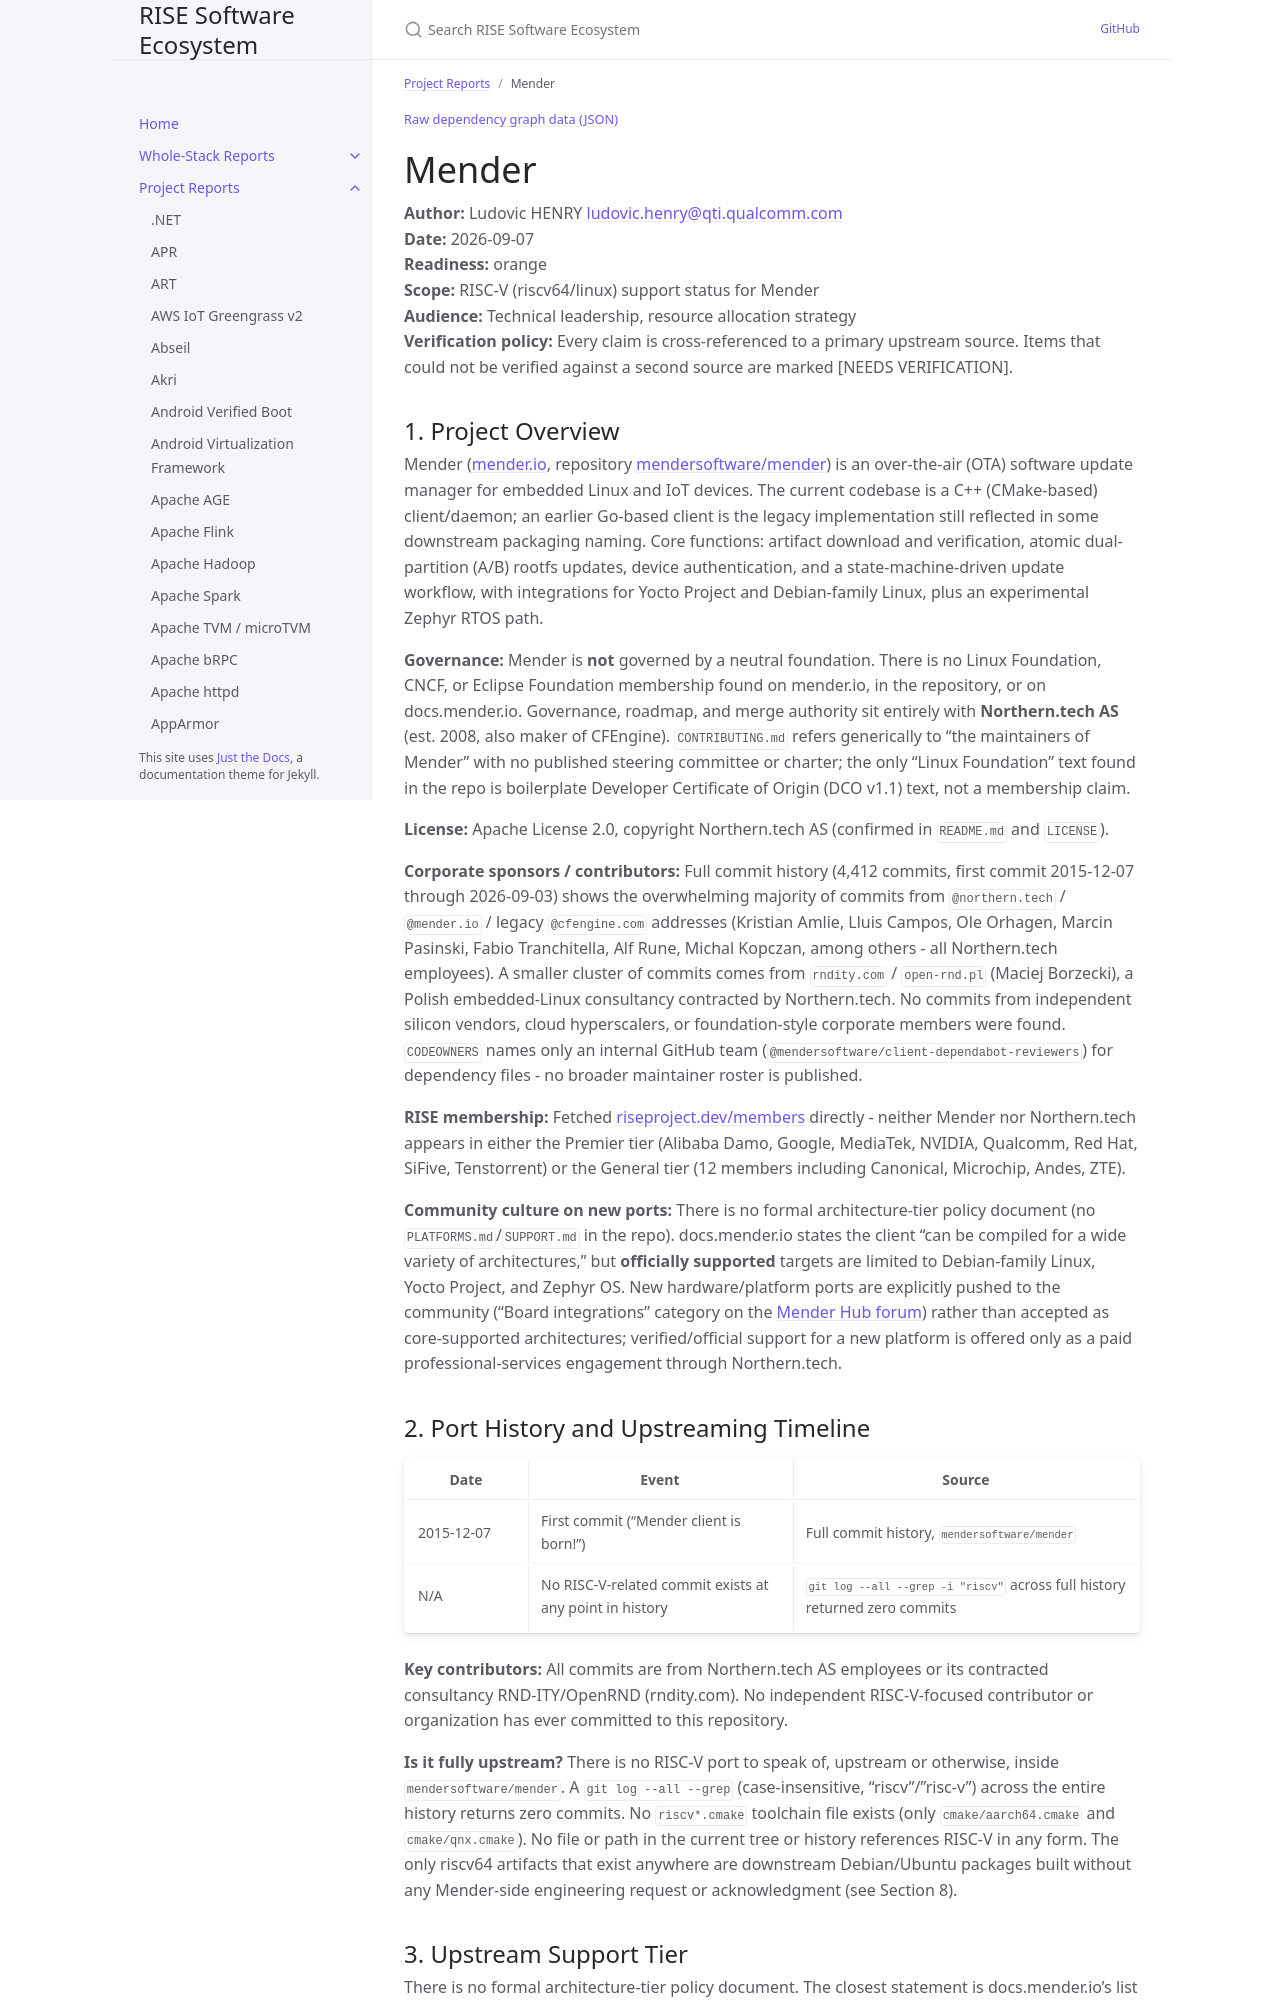

repository: riseproject-dev/sw-ecosystem · page: pr-preview/pr-9/project-reports/mender.html · generator: jekyll

---
title: Mender
parent: Project Reports
color: orange
dependencies:
  - name: OpenSSL
    relation: runtime-dependency
    criticality: critical
  - name: libarchive
    relation: runtime-dependency
    criticality: critical
  - name: Boost
    relation: runtime-dependency
    criticality: optional
  - name: googletest
    relation: test-dependency
    criticality: optional
---

{% include dependency-graph.html slug="dependencies" subset="mender" %}

# Mender

**Author:** Ludovic HENRY <ludovic.henry@qti.qualcomm.com><br/>
**Date:** 2026-09-07<br/>
**Readiness:** orange<br/>
**Scope:** RISC-V (riscv64/linux) support status for Mender<br/>
**Audience:** Technical leadership, resource allocation strategy<br/>
**Verification policy:** Every claim is cross-referenced to a primary upstream source. Items that could not be verified against a second source are marked [NEEDS VERIFICATION].<br/>

## 1. Project Overview

Mender ([mender.io](https://mender.io/), repository [mendersoftware/mender](https://github.com/mendersoftware/mender)) is an over-the-air (OTA) software update manager for embedded Linux and IoT devices. The current codebase is a C++ (CMake-based) client/daemon; an earlier Go-based client is the legacy implementation still reflected in some downstream packaging naming. Core functions: artifact download and verification, atomic dual-partition (A/B) rootfs updates, device authentication, and a state-machine-driven update workflow, with integrations for Yocto Project and Debian-family Linux, plus an experimental Zephyr RTOS path.

**Governance:** Mender is **not** governed by a neutral foundation. There is no Linux Foundation, CNCF, or Eclipse Foundation membership found on mender.io, in the repository, or on docs.mender.io. Governance, roadmap, and merge authority sit entirely with **Northern.tech AS** (est. 2008, also maker of CFEngine). `CONTRIBUTING.md` refers generically to "the maintainers of Mender" with no published steering committee or charter; the only "Linux Foundation" text found in the repo is boilerplate Developer Certificate of Origin (DCO v1.1) text, not a membership claim.

**License:** Apache License 2.0, copyright Northern.tech AS (confirmed in `README.md` and `LICENSE`).

**Corporate sponsors / contributors:** Full commit history (4,412 commits, first commit 2015-12-07 through 2026-09-03) shows the overwhelming majority of commits from `@northern.tech` / `@mender.io` / legacy `@cfengine.com` addresses (Kristian Amlie, Lluis Campos, Ole Orhagen, Marcin Pasinski, Fabio Tranchitella, Alf Rune, Michal Kopczan, among others - all Northern.tech employees). A smaller cluster of commits comes from `rndity.com` / `open-rnd.pl` (Maciej Borzecki), a Polish embedded-Linux consultancy contracted by Northern.tech. No commits from independent silicon vendors, cloud hyperscalers, or foundation-style corporate members were found. `CODEOWNERS` names only an internal GitHub team (`@mendersoftware/client-dependabot-reviewers`) for dependency files - no broader maintainer roster is published.

**RISE membership:** Fetched [riseproject.dev/members](https://riseproject.dev/members/) directly - neither Mender nor Northern.tech appears in either the Premier tier (Alibaba Damo, Google, MediaTek, NVIDIA, Qualcomm, Red Hat, SiFive, Tenstorrent) or the General tier (12 members including Canonical, Microchip, Andes, ZTE).

**Community culture on new ports:** There is no formal architecture-tier policy document (no `PLATFORMS.md`/`SUPPORT.md` in the repo). docs.mender.io states the client "can be compiled for a wide variety of architectures," but **officially supported** targets are limited to Debian-family Linux, Yocto Project, and Zephyr OS. New hardware/platform ports are explicitly pushed to the community ("Board integrations" category on the [Mender Hub forum](https://hub.mender.io/)) rather than accepted as core-supported architectures; verified/official support for a new platform is offered only as a paid professional-services engagement through Northern.tech.
